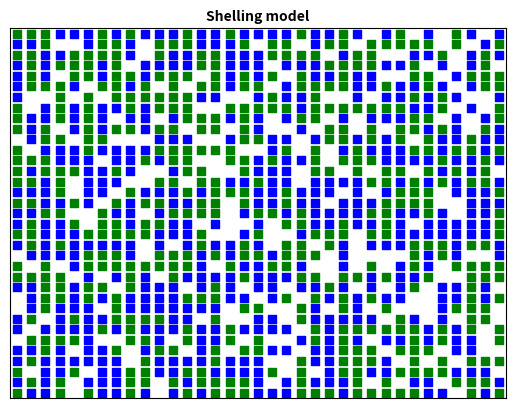
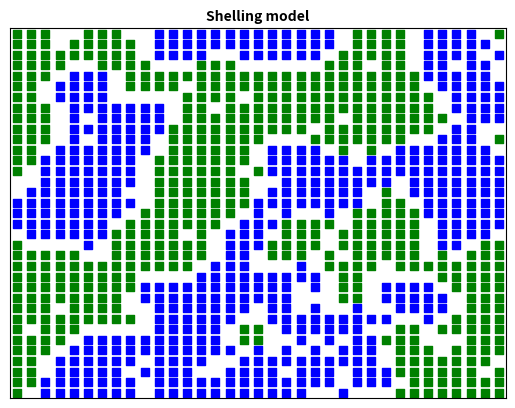

Write Python code to recreate these figures, in order.
import copy
import itertools
import matplotlib.pyplot as plt
import random


__all__ = ['Shelling']


class Shelling:
    """
    Initialisation and creating two groups of people(agents)
    """
    def __init__(self, population, size_of_grid, first_to_second, tolerance, steps):
        self.population = population
        self.size_of_grid = size_of_grid
        self.first = int(population * first_to_second)
        self.second = int(population - self.first)
        self.n_empty = size_of_grid**2 - self.first - self.second
        self.tolerance = tolerance
        self.steps = steps
        self.empty_houses = []
        self.agents = {}

        self.all_houses = list(itertools.product(range(self.size_of_grid), range(self.size_of_grid)))
        random.shuffle(self.all_houses)

        self.empty_houses = self.all_houses[:self.n_empty]

        self.remaining_houses = self.all_houses[self.n_empty:]

        houses_by_race = [self.remaining_houses[i::2] for i in range(2)]
        for i in range(2):
            self.agents = dict(
                self.agents.items() |
                dict(zip(houses_by_race[i], [i + 1] * len(houses_by_race[i]))).items()
            )

    def is_happy(self, x, y):
        """
        Method for checking if agent is happy
        if ratio between numbers of other-race-agents and number of all neighbours is higher than tolerance level
        then agent is not happy
        """

        race = self.agents[(x, y)]

        if x == 0 and y == 0:
            count_different = ((1, 0) in self.agents and race != self.agents[(1, 0)]) + \
                              ((0, 1) in self.agents and race != self.agents[(0, 1)]) + \
                              ((1, 1) in self.agents and race != self.agents[(1, 1)])
            test = 3
        elif y == 0 and x != self.size_of_grid-1:
            test = 5
            count_different = ((x-1, y) in self.agents and race != self.agents[(x-1, y)]) + \
                              ((x-1, y+1) in self.agents and race != self.agents[(x-1, y+1)]) + \
                              ((x, y+1) in self.agents and race != self.agents[(x, y+1)]) + \
                              ((x+1, y+1) in self.agents and race != self.agents[(x+1, y+1)]) + \
                              ((x+1, y) in self.agents and race != self.agents[(x+1, y)])
        elif x == self.size_of_grid-1 and y == 0:
            test = 3
            count_different = ((x-1, y) in self.agents and race != self.agents[(x-1, y)]) + \
                              ((x-1, y+1) in self.agents and race != self.agents[(x-1, y+1)]) + \
                              ((x, y+1) in self.agents and race != self.agents[(x, y+1)])
        elif x == 0 and y != self.size_of_grid-1:
            test = 5
            count_different = ((x, y-1) in self.agents and race != self.agents[(x, y-1)]) + \
                              ((x+1, y-1) in self.agents and race != self.agents[(x+1, y-1)]) + \
                              ((x+1, y) in self.agents and race != self.agents[(x+1, y)]) + \
                              ((x+1, y+1) in self.agents and race != self.agents[(x+1, y+1)]) + \
                              ((x, y+1) in self.agents and race != self.agents[(x, y+1)])
        elif x == self.size_of_grid-1 and y != self.size_of_grid - 1:
            test = 5
            count_different = ((x, y-1) in self.agents and race != self.agents[(x, y-1)]) + \
                              ((x-1, y-1) in self.agents and race != self.agents[(x-1, y-1)]) + \
                              ((x-1, y) in self.agents and race != self.agents[(x-1, y)]) + \
                              ((x-1, y+1) in self.agents and race != self.agents[(x-1, y+1)]) + \
                              ((x, y+1) in self.agents and race != self.agents[(x, y+1)])
        elif x == self.size_of_grid-1 and y == self.size_of_grid-1:
            test = 3
            count_different = ((x, y-1) in self.agents and race != self.agents[(x, y-1)]) + \
                              ((x+1, y-1) in self.agents and race != self.agents[(x+1, y-1)]) + \
                              ((x+1, y) in self.agents and race != self.agents[(x+1, y)])
        elif x != self.size_of_grid-1 and y == self.size_of_grid-1:
            test = 5
            count_different = ((x-1, y) in self.agents and race != self.agents[(x-1, y)]) + \
                              ((x-1, y-1) in self.agents and race != self.agents[(x-1, y-1)]) + \
                              ((x, y-1) in self.agents and race != self.agents[(x, y-1)]) + \
                              ((x+1, y-1) in self.agents and race != self.agents[(x+1, y-1)]) + \
                              ((x+1, y) in self.agents and race != self.agents[(x+1, y)])
        elif y == self.size_of_grid-1:
            test = 3
            count_different = ((x, y-1) in self.agents and race != self.agents[(x, y-1)]) + \
                              ((x-1, y-1) in self.agents and race != self.agents[(x-1, y-1)]) + \
                              ((x-1, y) in self.agents and race != self.agents[(x-1, y)])
        else:
            test = 8
            count_different = ((x-1, y) in self.agents and race != self.agents[(x-1, y)]) + \
                              ((x-1, y-1) in self.agents and race != self.agents[(x-1, y-1)]) + \
                              ((x, y-1) in self.agents and race != self.agents[(x, y-1)]) + \
                              ((x+1, y-1) in self.agents and race != self.agents[(x+1, y-1)]) + \
                              ((x+1, y) in self.agents and race != self.agents[(x+1, y)]) + \
                              ((x+1, y+1) in self.agents and race != self.agents[(x+1, y+1)]) + \
                              ((x, y+1) in self.agents and race != self.agents[(x, y+1)]) + \
                              ((x-1, y+1) in self.agents and race != self.agents[(x-1, y+1)])
        if count_different / test > self.tolerance:
            return False
        else:
            return True

    def update(self):
        """
        Method for checking and changing agent place if he is unhappy
        """
        for i in range(self.steps):
            self.old_agents = copy.deepcopy(self.agents)
            n_changes = 0
            for agent in self.old_agents:
                if not self.is_happy(agent[0], agent[1]):
                    agent_race = self.agents[agent]
                    empty_house = random.choice(self.empty_houses)
                    self.agents[empty_house] = agent_race
                    del self.agents[agent]
                    self.empty_houses.remove(empty_house)
                    self.empty_houses.append(agent)
                    n_changes += 1
            # If there is nothing to change then it means that everybody is satisfied and other iterations doesn't need
            print(n_changes)
            if n_changes == 0:
                break

    def show_plot(self):
        """
        Method for showing the plot
        """
        fig, ax = plt.subplots()
        agent_colors = {1: 'b', 2: 'g'}
        for agent in self.agents:
            ax.scatter(agent[0] + 0.5, agent[1] + 0.5, color=agent_colors[self.agents[agent]], marker='s')

        ax.set_title("Shelling model", fontsize=10, fontweight='bold')
        ax.set_xlim([0, self.size_of_grid])
        ax.set_ylim([0, self.size_of_grid])
        ax.set_xticks([])
        ax.set_yticks([])
        plt.show()


def test():
    # Example of 1_000 agents living in 35x35 grid and first is 1_000 * 0.3 = 300 and second is 1_000 - 300 = 700
    # There are 100 iterations by default and 0.25 is tolerance level of people
    first = Shelling(1_000, 35, 0.3, 0.25, 100)
    first.show_plot()
    first.update()
    first.show_plot()


test()
